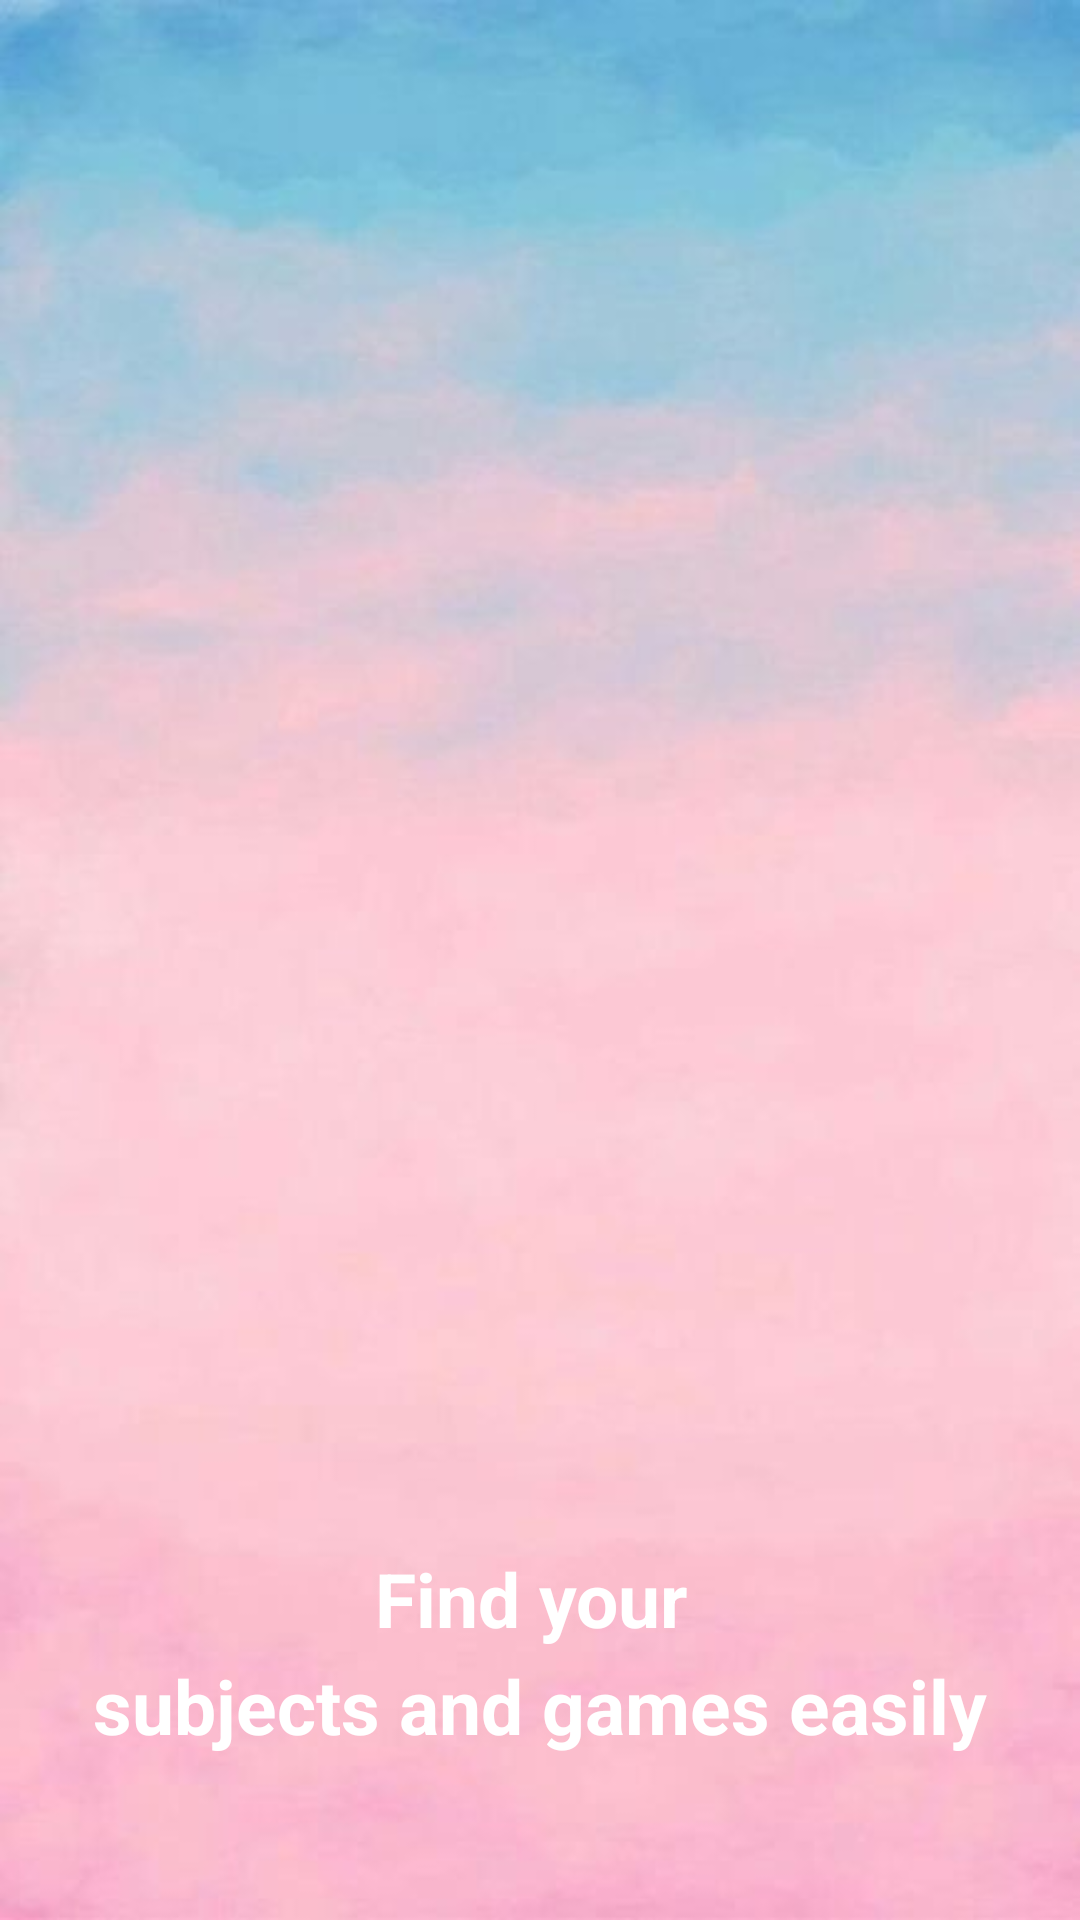

This screen was rendered from an Android layout file. Write that file and the resources it references.
<!-- AndroidManifest.xml: application theme Theme.GMindApp -->
<!-- res/layout/intro_three.xml -->
<?xml version="1.0" encoding="utf-8"?>
<layout xmlns:android="http://schemas.android.com/apk/res/android"
    xmlns:app="http://schemas.android.com/apk/res-auto">

    <data>

    </data>

    <androidx.constraintlayout.widget.ConstraintLayout
        android:layout_width="match_parent"
        android:layout_height="match_parent"
        android:background="@drawable/image_three">

        <TextView
            android:id="@+id/textView3"
            android:layout_width="wrap_content"
            android:layout_height="wrap_content"
            android:layout_marginTop="516dp"
            android:gravity="center"
            android:text="Find your "
            android:textAlignment="center"
            android:textColor="@color/white"
            android:textSize="25dp"
            android:textStyle="bold"
         app:layout_constraintEnd_toEndOf="parent"
            app:layout_constraintStart_toStartOf="parent"
            app:layout_constraintTop_toTopOf="parent" />

        <TextView
            android:layout_width="wrap_content"
            android:layout_height="wrap_content"
            android:layout_margin="2dp"
            android:layout_marginTop="72dp"
            android:text="subjects and games easily"
            android:textColor="@color/white"
            android:textSize="25dp"
            android:textStyle="bold"
            app:layout_constraintEnd_toEndOf="@+id/textView3"
            app:layout_constraintStart_toStartOf="@+id/textView3"
            app:layout_constraintTop_toBottomOf="@+id/textView3" />
    </androidx.constraintlayout.widget.ConstraintLayout>
</layout>
<!-- resources referenced by this layout -->
<resources>
  <color name="white">#FFFFFFFF</color>
  <!-- drawable image_three: jpg bitmap (drawable, 13364 bytes) -->
  <style name="Theme.GMindApp" parent="Theme.MaterialComponents.DayNight.NoActionBar">
          
          <item name="colorPrimary">@color/purple_500</item>
          <item name="colorPrimaryVariant">@color/purple_700</item>
          <item name="colorOnPrimary">@color/white</item>
          
          <item name="colorSecondary">@color/teal_200</item>
          <item name="colorSecondaryVariant">@color/teal_700</item>
          <item name="colorOnSecondary">@color/black</item>
          
          <item name="android:statusBarColor" tools:targetApi="l">?attr/colorPrimaryVariant</item>
          
      </style>
  <color name="purple_500">#FF6200EE</color>
  <color name="purple_700">#FF3700B3</color>
  <color name="teal_200">#FF03DAC5</color>
  <color name="teal_700">#FF018786</color>
  <color name="black">#FF000000</color>
</resources>
